Run: headless pygame with SDL's dummy video driver; simulated clock (each Clock.tick advances the game by its frame time, no real sleeping); random seed 0; keys injected as events and as key.get_pressed() state; no mouse input.
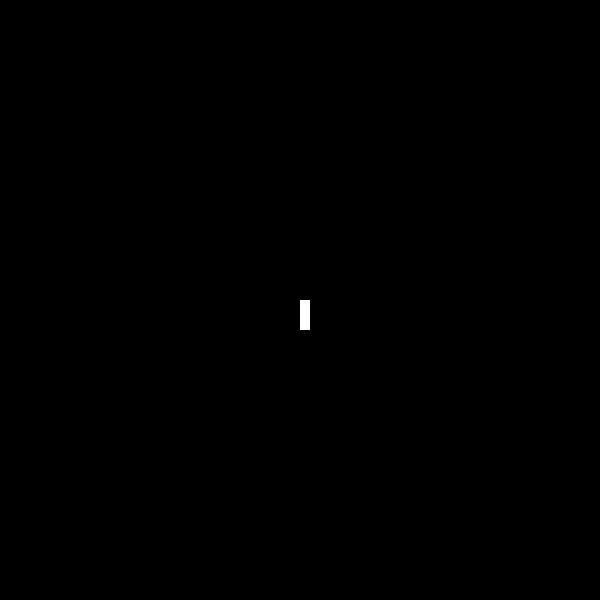
Frame 1 of 4 · flips 1–60 · no input
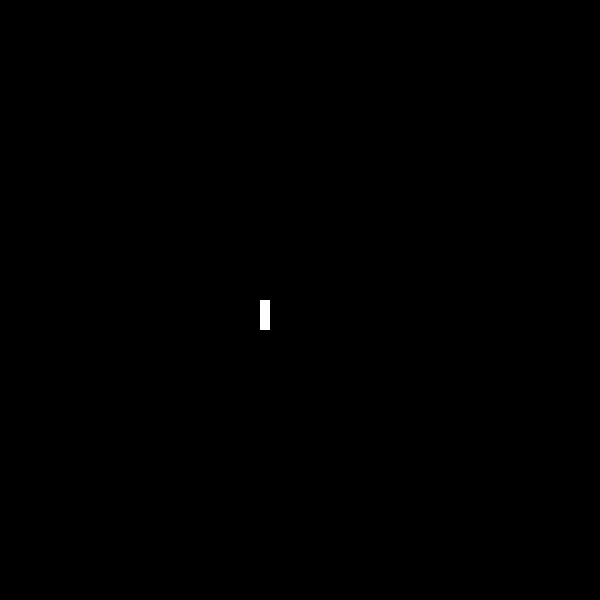
Frame 2 of 4 · flips 61–180 · tapped SPACE, RETURN · held RIGHT (→), D
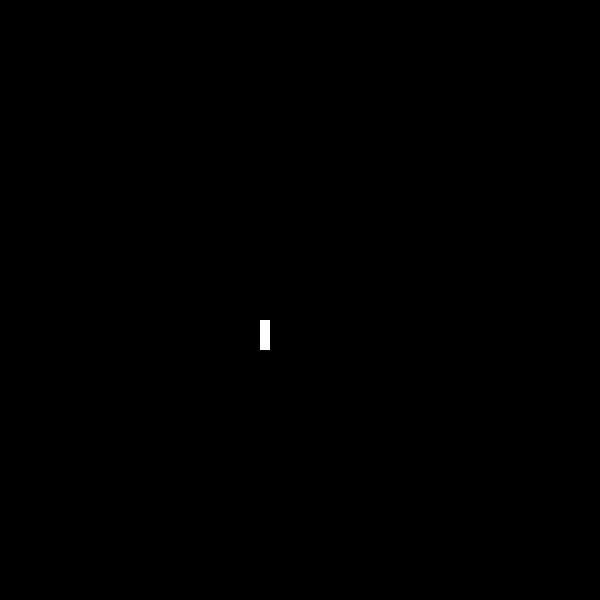
Frame 3 of 4 · flips 181–300 · held DOWN (↓), S
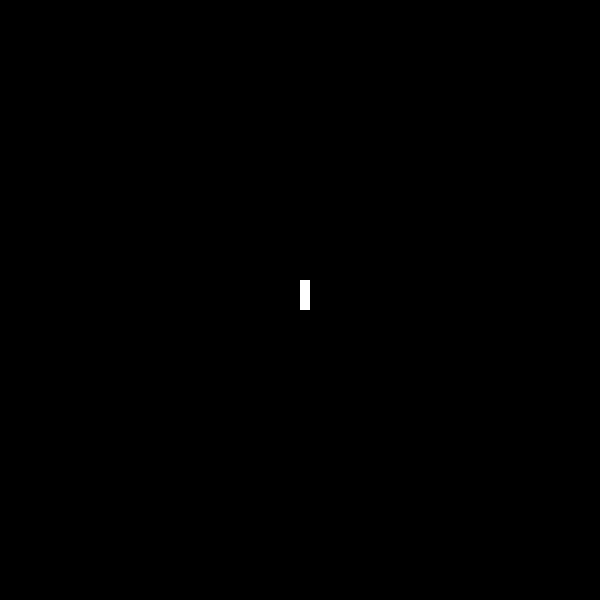
Frame 4 of 4 · flips 301–420 · held LEFT (←), A, UP (↑), W

The pygame program that drew these frames:

#Necesario para las teclas presionadas
from pygame.locals import *
import pygame
import sys

pygame.init()
#Establecemos el tamaño de la ventana.
ventana = pygame.display.set_mode((600,600))
clock = pygame.time.Clock()
#podemos ponerle titulo a nuestra ventana, entre otras cosas,
pygame.display.set_caption("🐍 Juego Snake 🐍")

class Snake():

    def __init__(self):
        self.size=pygame.Rect((300,300),(10,30))
        

    def draw_snake(self):
        pygame.draw.rect(ventana,(255,255,255),self.size)
        
    def move(self,x,y):
        self.size.move_ip(x,y)
        pygame.draw.rect(ventana,(255,255,255),self.size)

snake=Snake()

#Bucle de "Juego"
while True:
    dt = clock.tick(30) / 1000

    for event in pygame.event.get():    #Cuando ocurre un evento...

            
        if event.type == pygame.KEYDOWN:
            #Obtenemos el mapping de teclas presionadas
            keys = pygame.key.get_pressed()
            if keys[K_w] or keys[K_UP]:
                #Rellenamos la ventana con un color de Pygame
                snake.move(0,-10)
            if keys[K_a] or keys[K_LEFT]:
                snake.move(10,0)
            if keys[K_d] or keys[K_RIGHT]:
                snake.move(-10,0)
            if keys[K_s] or keys[K_DOWN]:
                snake.move(0,10)

        if event.type == pygame.QUIT:
            pygame.quit()
            sys.exit()

    ventana.fill((0, 0, 0)) 
    snake.draw_snake()
    pygame.display.update() 
